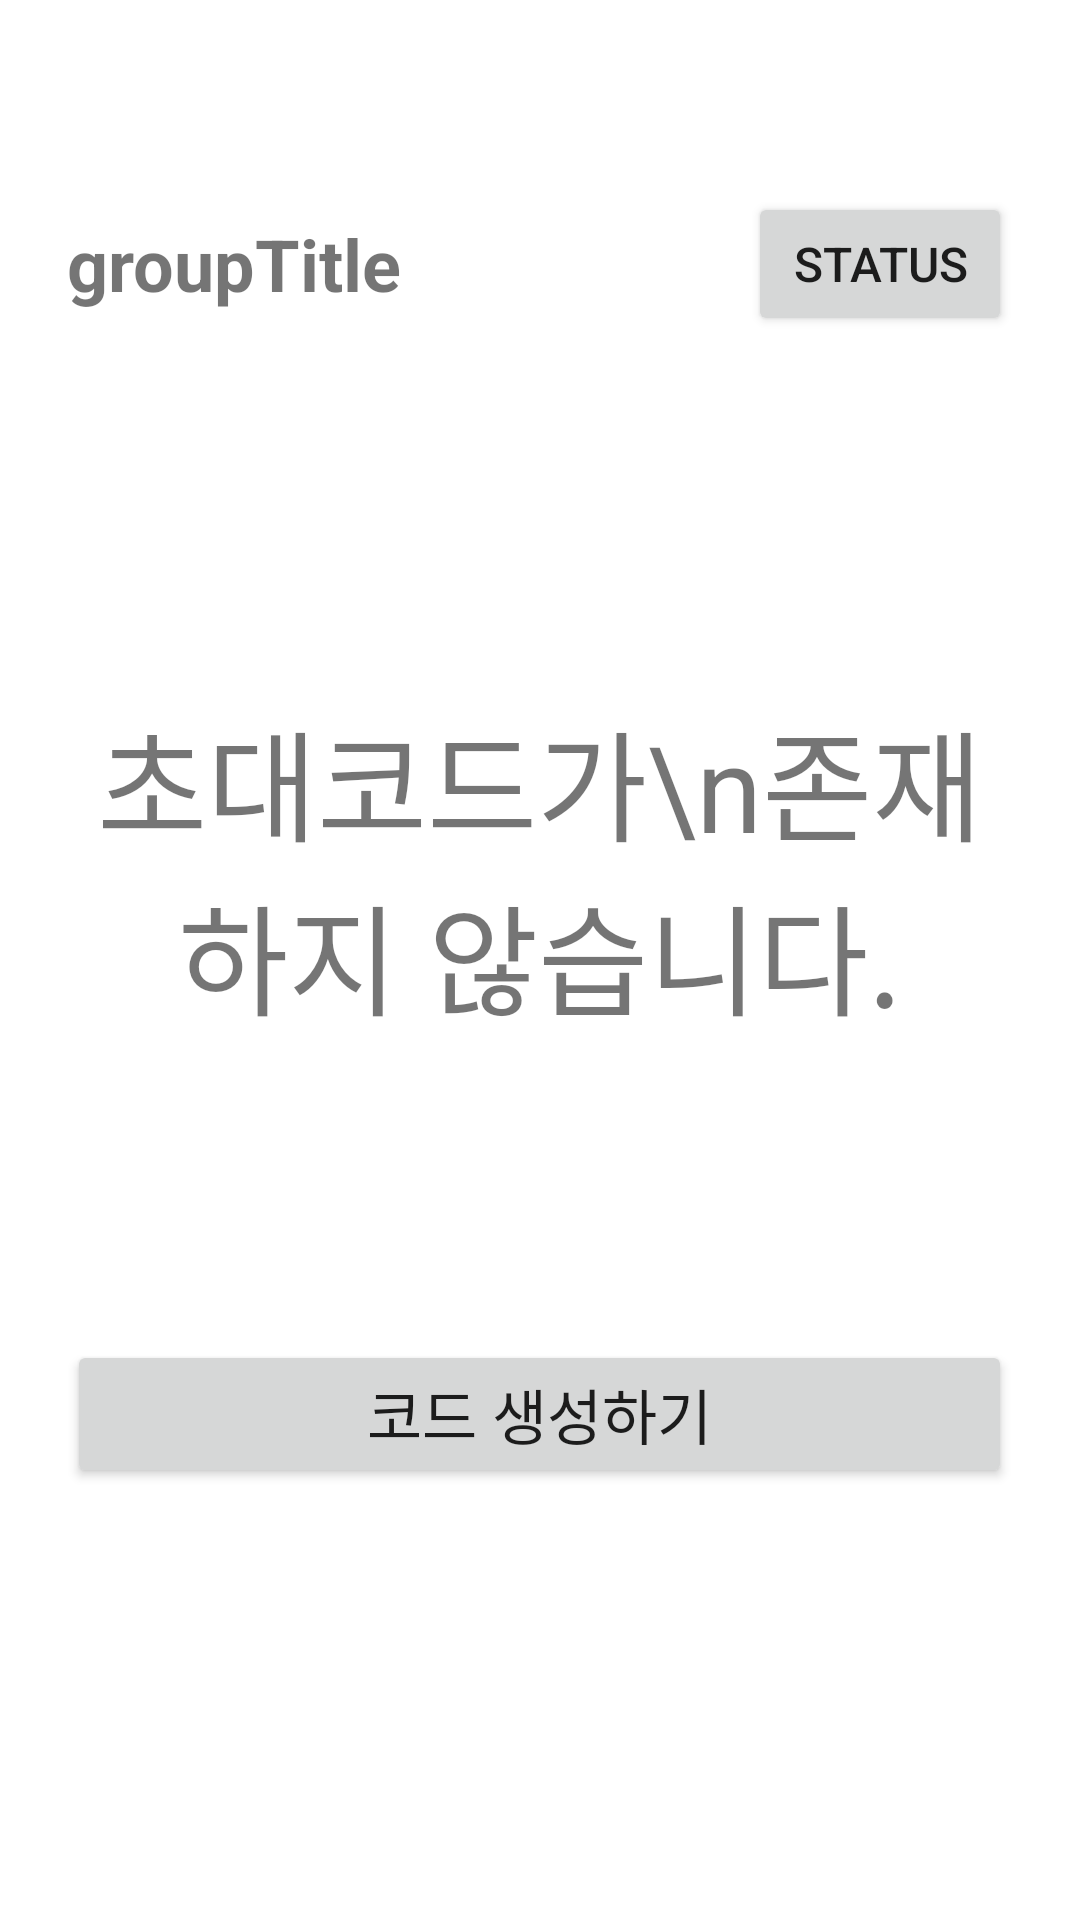

Layout XML and referenced resources for this Android screen:
<!-- AndroidManifest.xml: application theme Theme.Carflix -->
<!-- res/layout/generate_code.xml -->
<?xml version="1.0" encoding="utf-8"?>
<LinearLayout xmlns:android="http://schemas.android.com/apk/res/android"
    android:layout_width="match_parent"
    android:layout_height="match_parent"
    android:orientation="vertical">
    <LinearLayout
        android:id="@+id/upperMargin"
        android:layout_width="match_parent"
        android:layout_height="0dp"
        android:layout_weight="1"/>
    <LinearLayout
        android:layout_width="match_parent"
        android:layout_height="0dp"
        android:orientation="horizontal"
        android:layout_weight="8">
        <LinearLayout
            android:id="@+id/leftMargin"
            android:layout_width="0dp"
            android:layout_height="match_parent"
            android:layout_weight="1"/>
        <LinearLayout
            android:id="@+id/content"
            android:layout_width="0dp"
            android:layout_height="match_parent"
            android:orientation="vertical"
            android:layout_weight="14">
            <RelativeLayout
                android:layout_width="match_parent"
                android:layout_height="wrap_content"
                android:orientation="horizontal"
                android:layout_marginBottom="20sp">

                <TextView
                    android:id="@+id/groupTitle"
                    android:layout_width="wrap_content"
                    android:layout_height="wrap_content"
                    android:layout_centerVertical="true"
                    android:text="groupTitle"
                    android:textSize="24sp"
                    android:textStyle="bold" />

                <Button
                    android:id="@+id/status"
                    android:layout_width="wrap_content"
                    android:layout_height="wrap_content"
                    android:layout_alignParentRight="true"
                    android:text="status"
                    android:textSize="16sp" />
            </RelativeLayout>
            <LinearLayout
                android:layout_width="match_parent"
                android:layout_height="0dp"
                android:layout_weight="1"/>
            <TextView
                android:id="@+id/inviteCodeText"
                android:layout_width="wrap_content"
                android:layout_height="wrap_content"
                android:layout_centerHorizontal="true"
                android:layout_centerVertical="true"
                android:text="초대코드가\n존재하지 않습니다."
                android:layout_gravity="center"
                android:textAlignment="center"
                android:textSize="40sp"
                android:visibility="visible"
                />
            <LinearLayout
                android:layout_width="match_parent"
                android:layout_height="0dp"
                android:layout_weight="1"/>
            <Button
                android:id="@+id/generateCodeButton"
                android:text="코드 생성하기"
                android:textSize="20sp"
                android:layout_width="match_parent"
                android:layout_height="wrap_content"
                android:layout_gravity="center"/>
            <LinearLayout
                android:layout_width="match_parent"
                android:layout_height="0dp"
                android:layout_weight="0.8"/>
        </LinearLayout>
        <LinearLayout
            android:id="@+id/rightMargin"
            android:layout_width="0dp"
            android:layout_height="match_parent"
            android:layout_weight="1"/>
    </LinearLayout>
    <LinearLayout
        android:id="@+id/lowerMargin"
        android:layout_width="match_parent"
        android:layout_height="0dp"
        android:layout_weight="1"/>
</LinearLayout>
<!-- resources referenced by this layout -->
<resources>
  <style name="Theme.Carflix" parent="Theme.MaterialComponents.DayNight.DarkActionBar">
          
          <item name="colorPrimary">@color/purple_500</item>
          <item name="colorPrimaryVariant">@color/purple_700</item>
          <item name="colorOnPrimary">@color/white</item>
          
          <item name="colorSecondary">@color/teal_200</item>
          <item name="colorSecondaryVariant">@color/teal_700</item>
          <item name="colorOnSecondary">@color/black</item>
          
          <item name="android:statusBarColor" tools:targetApi="l">?attr/colorPrimaryVariant</item>
          
      </style>
  <color name="purple_500">#FF6200EE</color>
  <color name="purple_700">#FF3700B3</color>
  <color name="white">#FFFFFFFF</color>
  <color name="teal_200">#FF03DAC5</color>
  <color name="teal_700">#FF018786</color>
  <color name="black">#FF000000</color>
</resources>
